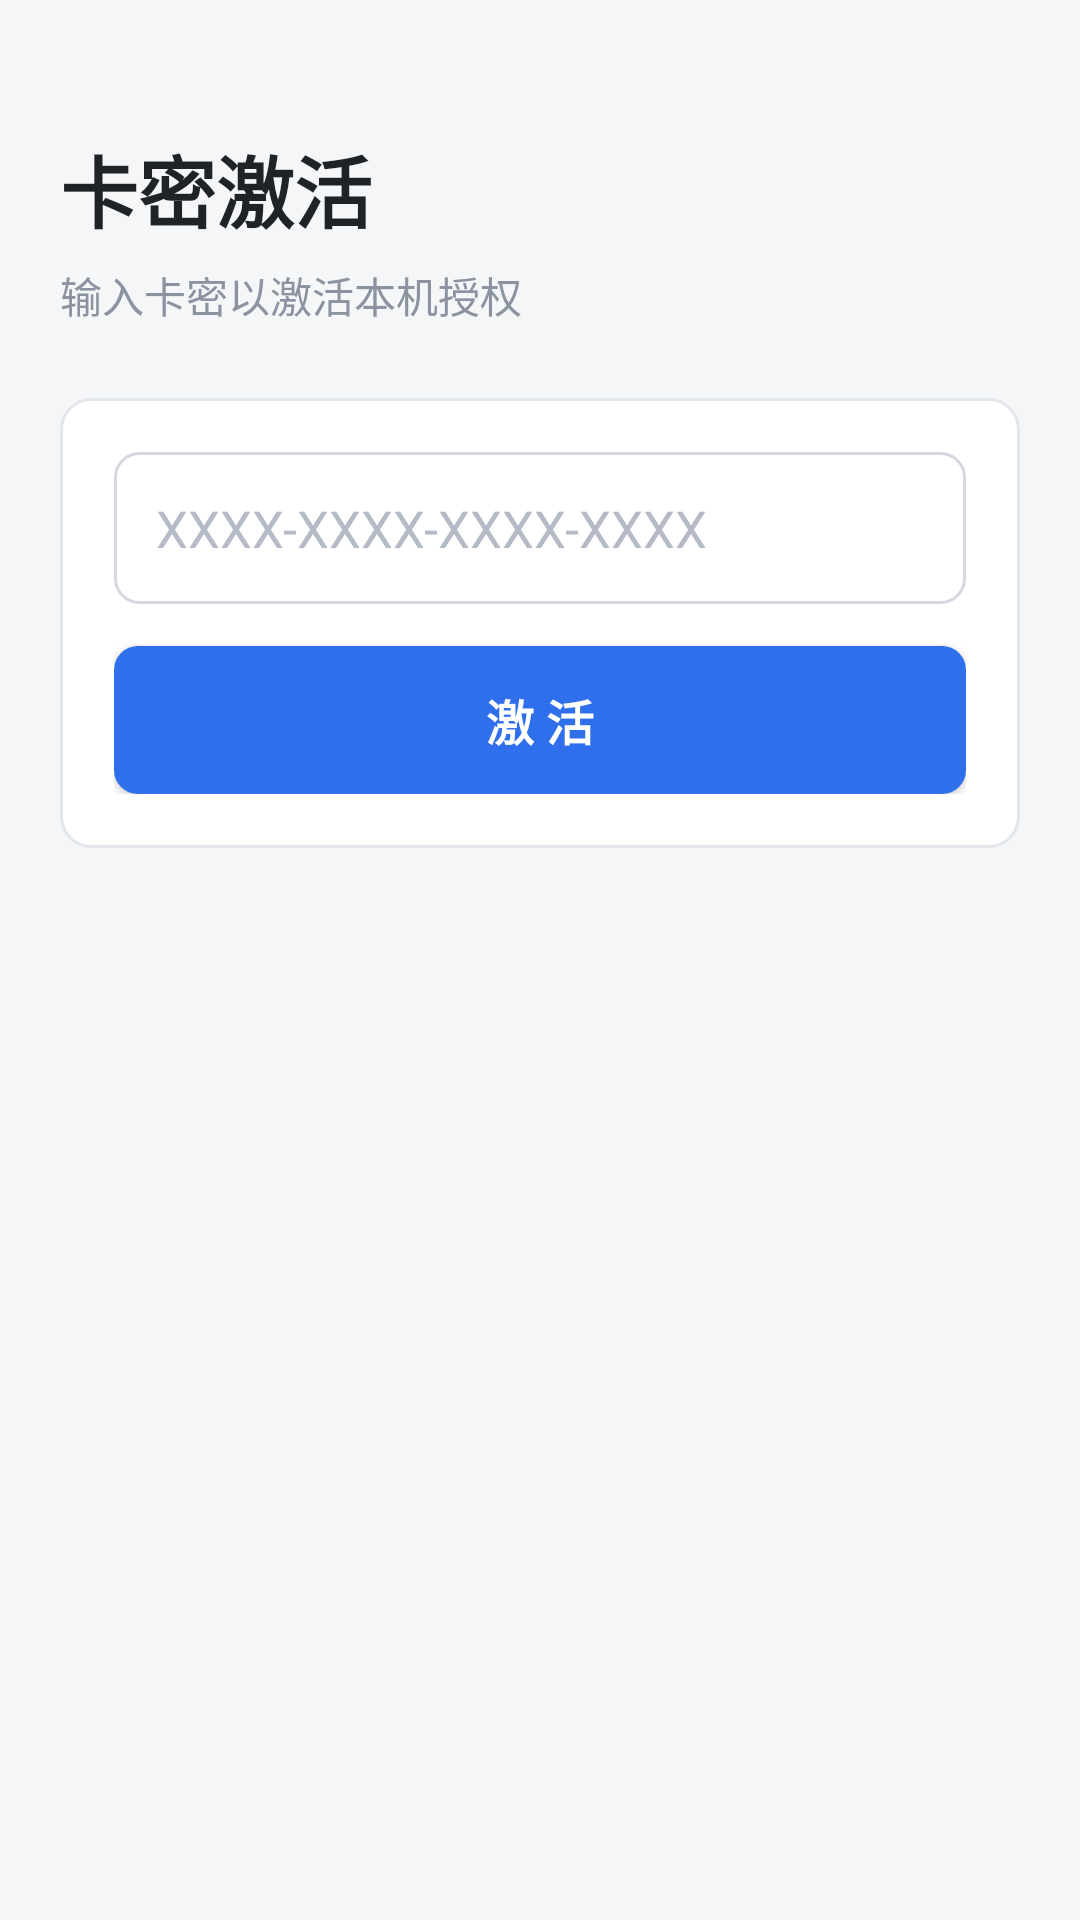

Reconstruct the res/layout file that produces this screen, plus the resources it refers to.
<!-- AndroidManifest.xml: application theme AppTheme -->
<!-- res/layout/activity_main.xml -->
<?xml version="1.0" encoding="utf-8"?>
<ScrollView xmlns:android="http://schemas.android.com/apk/res/android"
    android:layout_width="match_parent"
    android:layout_height="match_parent"
    android:fillViewport="true"
    android:background="#F5F6F8">

    <LinearLayout
        android:layout_width="match_parent"
        android:layout_height="wrap_content"
        android:orientation="vertical"
        android:padding="20dp">

        <TextView
            android:layout_width="wrap_content"
            android:layout_height="wrap_content"
            android:layout_marginTop="24dp"
            android:text="卡密激活"
            android:textColor="#1F2328"
            android:textSize="26sp"
            android:textStyle="bold" />

        <TextView
            android:layout_width="wrap_content"
            android:layout_height="wrap_content"
            android:layout_marginTop="6dp"
            android:text="输入卡密以激活本机授权"
            android:textColor="#8B93A1"
            android:textSize="14sp" />

        
        <LinearLayout
            android:id="@+id/activateBox"
            android:layout_width="match_parent"
            android:layout_height="wrap_content"
            android:layout_marginTop="24dp"
            android:background="@drawable/card_bg"
            android:orientation="vertical"
            android:padding="18dp">

            <EditText
                android:id="@+id/codeInput"
                android:layout_width="match_parent"
                android:layout_height="wrap_content"
                android:background="@drawable/input_bg"
                android:hint="XXXX-XXXX-XXXX-XXXX"
                android:inputType="textCapCharacters"
                android:maxLines="1"
                android:padding="14dp"
                android:textColor="#1F2328"
                android:textColorHint="#B4BBC6"
                android:textSize="17sp" />

            <TextView
                android:id="@+id/msgText"
                android:layout_width="match_parent"
                android:layout_height="wrap_content"
                android:layout_marginTop="12dp"
                android:textColor="#B42318"
                android:textSize="13sp"
                android:visibility="gone" />

            <Button
                android:id="@+id/activateBtn"
                android:layout_width="match_parent"
                android:layout_height="wrap_content"
                android:layout_marginTop="14dp"
                android:background="@drawable/btn_bg"
                android:padding="13dp"
                android:text="激 活"
                android:textColor="#FFFFFF"
                android:textSize="16sp"
                android:textStyle="bold" />
        </LinearLayout>

        
        <LinearLayout
            android:id="@+id/statusBox"
            android:layout_width="match_parent"
            android:layout_height="wrap_content"
            android:layout_marginTop="24dp"
            android:background="@drawable/card_bg"
            android:orientation="vertical"
            android:padding="18dp"
            android:visibility="gone">

            <LinearLayout
                android:layout_width="match_parent"
                android:layout_height="wrap_content"
                android:gravity="center_vertical"
                android:orientation="horizontal">

                <TextView
                    android:layout_width="0dp"
                    android:layout_height="wrap_content"
                    android:layout_weight="1"
                    android:text="授权状态"
                    android:textColor="#1F2328"
                    android:textSize="16sp"
                    android:textStyle="bold" />

                <TextView
                    android:id="@+id/statusTag"
                    android:layout_width="wrap_content"
                    android:layout_height="wrap_content"
                    android:background="#E7F7EE"
                    android:paddingLeft="10dp"
                    android:paddingTop="3dp"
                    android:paddingRight="10dp"
                    android:paddingBottom="3dp"
                    android:text="已激活"
                    android:textColor="#18794E"
                    android:textSize="12sp" />
            </LinearLayout>

            <TextView
                android:id="@+id/planText"
                android:layout_width="match_parent"
                android:layout_height="wrap_content"
                android:layout_marginTop="14dp"
                android:textColor="#5B6470"
                android:textSize="14sp" />

            <TextView
                android:id="@+id/expireText"
                android:layout_width="match_parent"
                android:layout_height="wrap_content"
                android:layout_marginTop="6dp"
                android:textColor="#5B6470"
                android:textSize="14sp" />

            <TextView
                android:layout_width="match_parent"
                android:layout_height="wrap_content"
                android:layout_marginTop="18dp"
                android:text="已解锁功能"
                android:textColor="#1F2328"
                android:textSize="14sp"
                android:textStyle="bold" />

            <TextView
                android:id="@+id/featureText"
                android:layout_width="match_parent"
                android:layout_height="wrap_content"
                android:layout_marginTop="8dp"
                android:lineSpacingExtra="6dp"
                android:textColor="#4353B5"
                android:textSize="14sp" />

            <Button
                android:id="@+id/verifyBtn"
                android:layout_width="match_parent"
                android:layout_height="wrap_content"
                android:layout_marginTop="18dp"
                android:background="@drawable/btn_bg"
                android:padding="12dp"
                android:text="重新校验"
                android:textColor="#FFFFFF"
                android:textSize="15sp" />
        </LinearLayout>

        <TextView
            android:id="@+id/deviceText"
            android:layout_width="match_parent"
            android:layout_height="wrap_content"
            android:layout_marginTop="20dp"
            android:gravity="center"
            android:textColor="#B4BBC6"
            android:textSize="11sp" />
    </LinearLayout>
</ScrollView>
<!-- resources referenced by this layout -->
<resources>
  <!-- drawable btn_bg (drawable) -->
  <?xml version="1.0" encoding="utf-8"?>
  <shape xmlns:android="http://schemas.android.com/apk/res/android" android:shape="rectangle">
      <solid android:color="#2F6FEB" />
      <corners android:radius="8dp" />
  </shape>
  <!-- drawable card_bg (drawable) -->
  <?xml version="1.0" encoding="utf-8"?>
  <shape xmlns:android="http://schemas.android.com/apk/res/android" android:shape="rectangle">
      <solid android:color="#FFFFFF" />
      <corners android:radius="10dp" />
      <stroke android:width="1dp" android:color="#E3E6EA" />
  </shape>
  <!-- drawable input_bg (drawable) -->
  <?xml version="1.0" encoding="utf-8"?>
  <shape xmlns:android="http://schemas.android.com/apk/res/android" android:shape="rectangle">
      <solid android:color="#FFFFFF" />
      <corners android:radius="8dp" />
      <stroke android:width="1dp" android:color="#D4D8DE" />
  </shape>
  <style name="AppTheme" parent="android:Theme.Material.Light.NoActionBar">
          <item name="android:colorPrimary">#2F6FEB</item>
          <item name="android:colorAccent">#2F6FEB</item>
          <item name="android:windowBackground">#F5F6F8</item>
          <item name="android:statusBarColor">#20262E</item>
      </style>
</resources>
